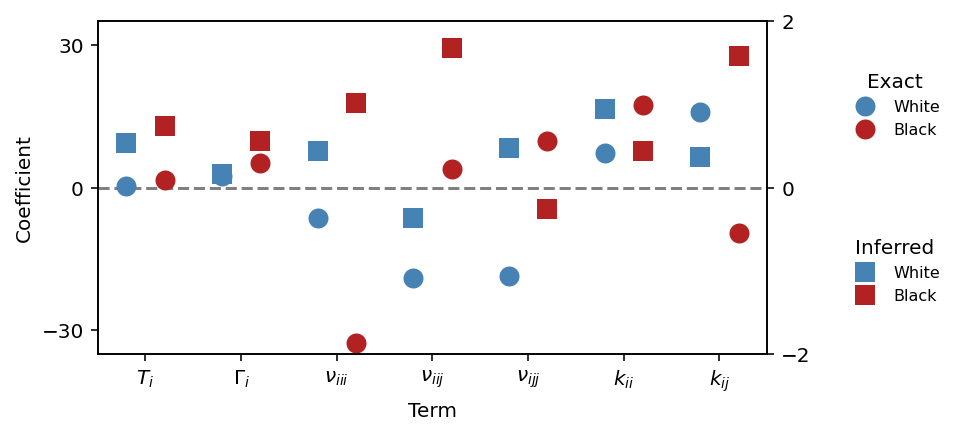

The data file committed next to this chart (first rows):
target, term, Exact, Inferred
Black, $T_i$, 1.718, 0.7381
Black, $\Gamma_i$, 5.233, 0.5617
Black, $\nu_{iii}$, -32.69, 1.017
Black, $\nu_{iij}$, 3.847, 1.683
Black, $\nu_{ijj}$, 9.856, -0.2503
Black, $k_{ii}$, 17.42, 0.4391
Black, $k_{ij}$, -9.497, 1.584
White, $T_i$, 0.3756, 0.5383
White, $\Gamma_i$, 2.462, 0.1629
White, $\nu_{iii}$, -6.401, 0.4463
White, $\nu_{iij}$, -18.91, -0.3605
White, $\nu_{ijj}$, -18.61, 0.4837
White, $k_{ii}$, 7.311, 0.9499
White, $k_{ij}$, 15.98, 0.3712
